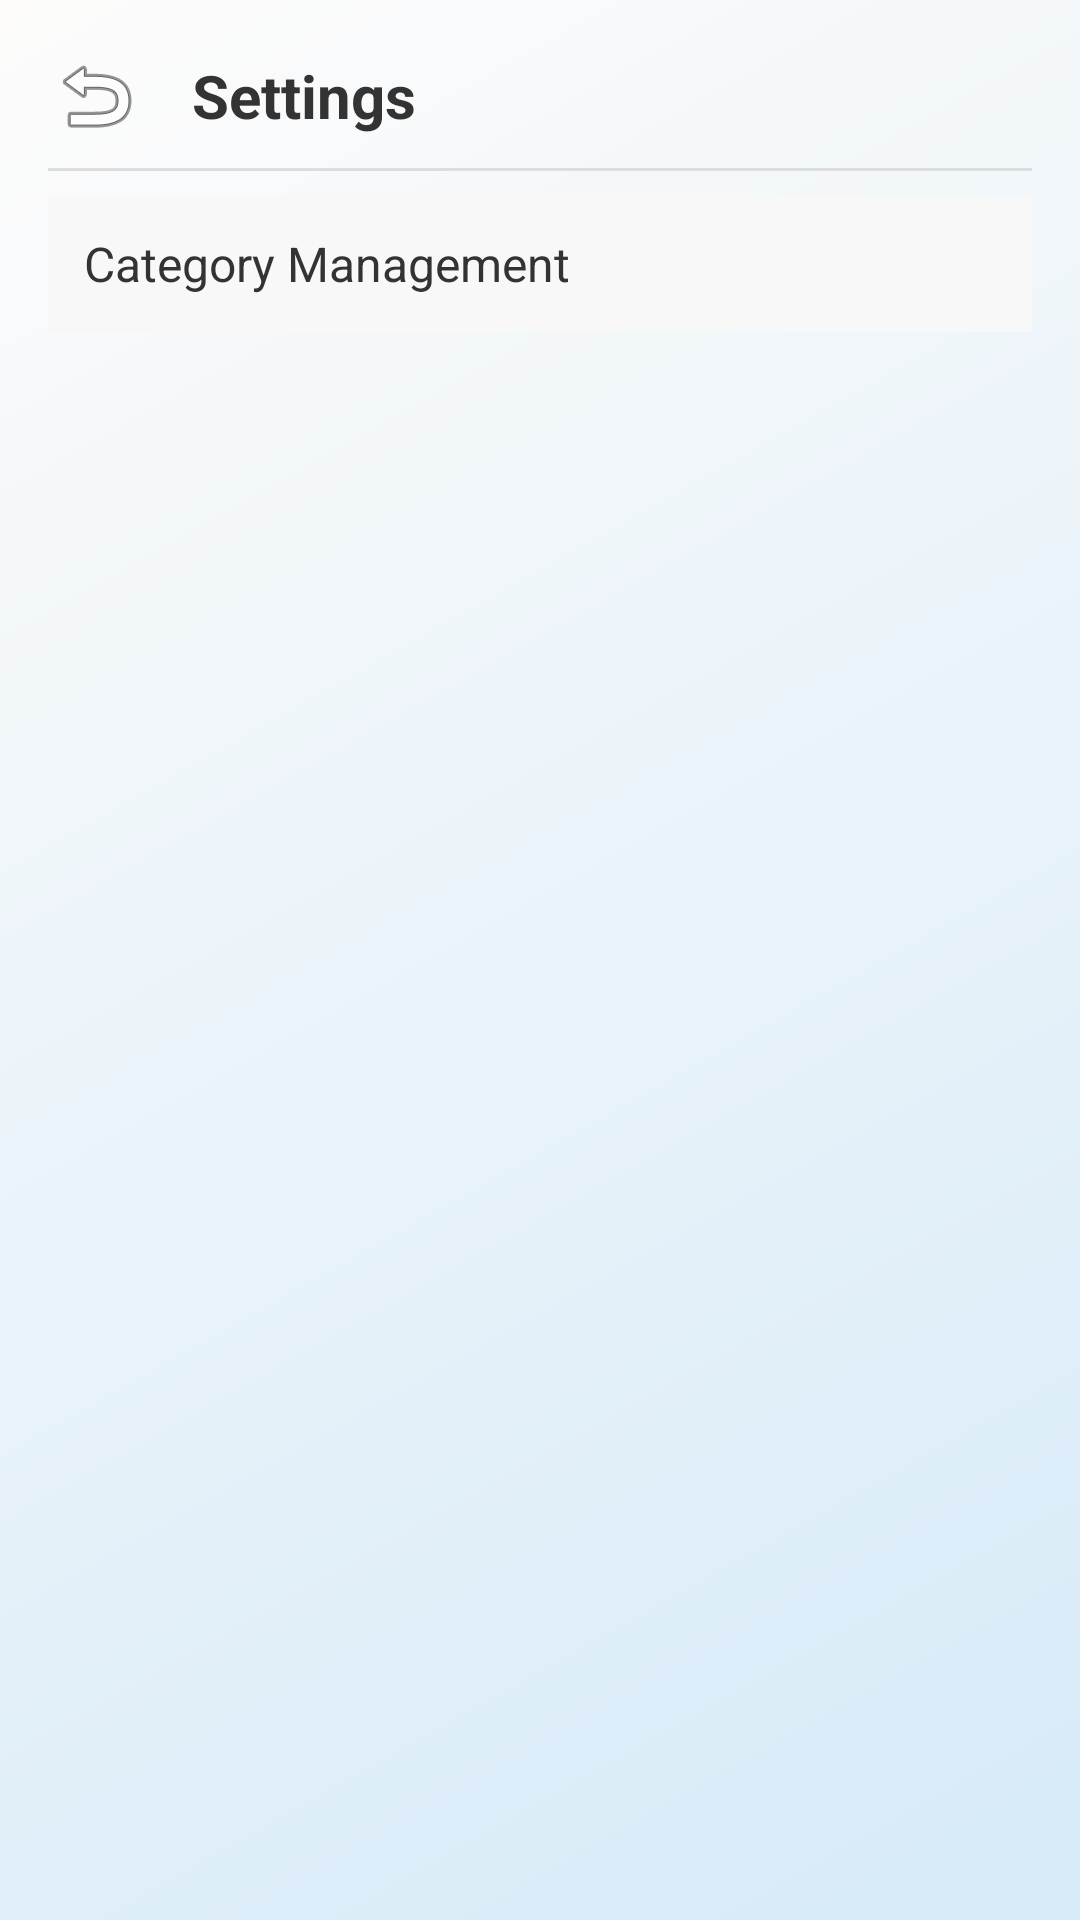

Here is an Android app screen rendered from its layout file. Give the layout XML and the strings, colors and styles it references.
<!-- AndroidManifest.xml: application theme Theme.Expense_Tracker -->
<!-- res/layout/activity_settings.xml -->
<?xml version="1.0" encoding="utf-8"?>
<LinearLayout xmlns:android="http://schemas.android.com/apk/res/android"
    android:orientation="vertical"
    android:padding="16dp"
    android:layout_width="match_parent"
    android:layout_height="match_parent"
    android:background="@drawable/gradient_background"
    android:fitsSystemWindows="true">

    
    <LinearLayout
        android:layout_width="match_parent"
        android:layout_height="wrap_content"
        android:orientation="horizontal"
        android:gravity="center_vertical">

        <ImageButton
            android:id="@+id/backButton"
            android:layout_width="wrap_content"
            android:layout_height="wrap_content"
            android:background="?attr/selectableItemBackgroundBorderless"
            android:src="@android:drawable/ic_menu_revert"
            android:contentDescription="Back" />

        <TextView
            android:id="@+id/settingsTitle"
            android:layout_width="wrap_content"
            android:layout_height="wrap_content"
            android:text="Settings"
            android:textSize="20sp"
            android:textStyle="bold"
            android:textColor="#333333"
            android:layout_marginStart="16dp" />
    </LinearLayout>

    
    <View
        android:layout_width="match_parent"
        android:layout_height="1dp"
        android:background="#DDDDDD"
        android:layout_marginVertical="8dp" />

    
    <TextView
        android:id="@+id/categoryManagement"
        android:layout_width="match_parent"
        android:layout_height="wrap_content"
        android:padding="12dp"
        android:text="Category Management"
        android:background="#F8F8F8"
        android:textSize="16sp"
        android:textColor="#333333"
        android:clickable="true"
        android:focusable="true" />

















</LinearLayout>
<!-- resources referenced by this layout -->
<resources>
  <!-- drawable gradient_background (drawable) -->
  <?xml version="1.0" encoding="utf-8"?>
  <shape xmlns:android="http://schemas.android.com/apk/res/android">
      <gradient
          android:startColor="#D6EAF8"
          android:endColor="#FDFCFB"
          android:angle="135" />
  </shape>
</resources>
